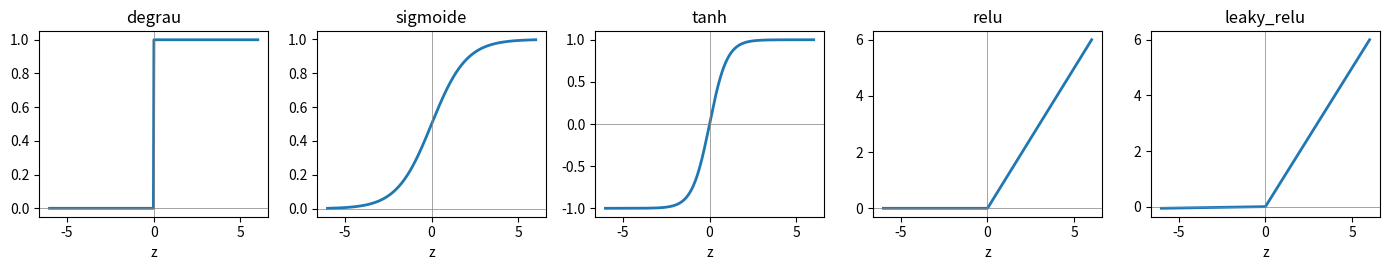

This chart was generated by the following Python code:
"""
Simulação de um neurônio artificial.

Um neurônio calcula, em duas etapas:
    z = w1*x1 + w2*x2 + ... + wn*xn + b      (soma ponderada + viés)
    y = phi(z)                               (função de ativação)

Requer apenas NumPy. O gráfico final usa Matplotlib (opcional).
Execute com:  python neuronio_artificial.py
"""

import numpy as np


# ---------------------------------------------------------------------------
# Funções de ativação e suas derivadas
# ---------------------------------------------------------------------------
def degrau(z):
    return np.where(z >= 0, 1.0, 0.0)


def identidade(z):
    return z


def sigmoide(z):
    return 1.0 / (1.0 + np.exp(-z))


def tanh(z):
    return np.tanh(z)


def relu(z):
    return np.maximum(0.0, z)


def leaky_relu(z, alpha=0.01):
    return np.where(z > 0, z, alpha * z)


# Derivadas (usadas no treinamento por gradiente; o degrau tem derivada nula)
def d_sigmoide(z):
    s = sigmoide(z)
    return s * (1.0 - s)


def d_tanh(z):
    return 1.0 - np.tanh(z) ** 2


def d_relu(z):
    return np.where(z > 0, 1.0, 0.0)


def softmax(z):
    """Transforma um vetor de pontuações em probabilidades que somam 1."""
    e = np.exp(z - np.max(z))  # subtrair o máximo evita overflow
    return e / e.sum()


ATIVACOES = {
    "degrau": degrau,
    "identidade": identidade,
    "sigmoide": sigmoide,
    "tanh": tanh,
    "relu": relu,
    "leaky_relu": leaky_relu,
}


# ---------------------------------------------------------------------------
# O neurônio
# ---------------------------------------------------------------------------
class Neuronio:
    def __init__(self, pesos, vies=0.0, ativacao="sigmoide"):
        self.w = np.asarray(pesos, dtype=float)
        self.b = float(vies)
        self.nome_ativacao = ativacao
        self.phi = ATIVACOES[ativacao]

    def soma_ponderada(self, x):
        """z = w . x + b"""
        return float(np.dot(self.w, np.asarray(x, dtype=float)) + self.b)

    def saida(self, x):
        """y = phi(z)"""
        return float(self.phi(self.soma_ponderada(x)))

    def __repr__(self):
        return f"Neuronio(w={self.w.tolist()}, b={self.b}, ativacao='{self.nome_ativacao}')"


# ---------------------------------------------------------------------------
# Demonstrações
# ---------------------------------------------------------------------------
def demo_exemplo_a_mao():
    print("=" * 70)
    print("1) Exemplo feito à mão: mesma soma z, saídas diferentes por ativação")
    print("=" * 70)
    x = [2, -1, 3]
    w = [0.5, 1.0, -0.2]
    b = 0.3
    for nome in ATIVACOES:
        n = Neuronio(w, b, nome)
        print(f"  {nome:<11} z = {n.soma_ponderada(x):+.3f}   y = {n.saida(x):+.3f}")


def demo_portas_logicas():
    print()
    print("=" * 70)
    print("2) Portas lógicas com um neurônio de degrau")
    print("=" * 70)
    entradas = [(0, 0), (0, 1), (1, 0), (1, 1)]
    portas = {
        "AND": ([1, 1], -1.5),
        "OR": ([1, 1], -0.5),
        "NAND": ([-1, -1], 1.5),
        "NOR": ([-1, -1], 0.5),
    }
    for nome, (w, b) in portas.items():
        n = Neuronio(w, b, "degrau")
        saidas = [int(n.saida(x)) for x in entradas]
        print(f"  {nome:<5} w={w} b={b:+}   saídas para (00,01,10,11): {saidas}")

    # O XOR não é separável por uma reta: nenhum (w1, w2, b) acerta as quatro linhas.
    alvo = [0, 1, 1, 0]
    achou = False
    grade = np.arange(-3, 3.01, 0.25)
    for w1 in grade:
        for w2 in grade:
            for b in grade:
                n = Neuronio([w1, w2], b, "degrau")
                if [int(n.saida(x)) for x in entradas] == alvo:
                    achou = True
    print(f"  XOR   busca em grade de pesos e viés encontrou solução? {achou}")


def demo_saturacao():
    print()
    print("=" * 70)
    print("3) Saturação: derivadas em função de z")
    print("=" * 70)
    zs = np.array([-4, -2, -1, 0, 1, 2, 4], dtype=float)
    print(f"  {'z':>4} {'sigmoide':>9} {'derivada':>9} {'tanh':>8} {'derivada':>9} {'relu':>6} {'derivada':>9}")
    for z in zs:
        print(f"  {z:>4.0f} {sigmoide(z):>9.3f} {d_sigmoide(z):>9.3f} {tanh(z):>8.3f} "
              f"{d_tanh(z):>9.3f} {relu(z):>6.1f} {d_relu(z):>9.1f}")
    print(f"\n  Produto máximo de 10 derivadas da sigmoide: 0,25^10 = {0.25 ** 10:.2e}")


def demo_softmax():
    print()
    print("=" * 70)
    print("4) Softmax")
    print("=" * 70)
    z = np.array([2.0, 1.0, 0.1])
    p = softmax(z)
    print(f"  pontuações {z.tolist()} -> probabilidades {np.round(p, 3).tolist()} (soma = {p.sum():.1f})")
    print(f"  somando 10 a todas: {np.round(softmax(z + 10), 3).tolist()} (não muda)")
    print(f"  multiplicando por 2: {np.round(softmax(z * 2), 3).tolist()} (mais concentrada)")


def grafico_ativacoes():
    try:
        import matplotlib.pyplot as plt
    except ImportError:
        print("\nMatplotlib não instalado: gráfico ignorado.")
        return
    z = np.linspace(-6, 6, 400)
    fig, eixos = plt.subplots(1, 5, figsize=(14, 2.8), sharex=True)
    for ax, (nome, f) in zip(eixos, [("degrau", degrau), ("sigmoide", sigmoide), ("tanh", tanh),
                                      ("relu", relu), ("leaky_relu", leaky_relu)]):
        ax.plot(z, f(z), lw=2)
        ax.axhline(0, color="gray", lw=0.5)
        ax.axvline(0, color="gray", lw=0.5)
        ax.set_title(nome)
        ax.set_xlabel("z")
    plt.tight_layout()
    plt.show()


if __name__ == "__main__":
    demo_exemplo_a_mao()
    demo_portas_logicas()
    demo_saturacao()
    demo_softmax()
    grafico_ativacoes()
